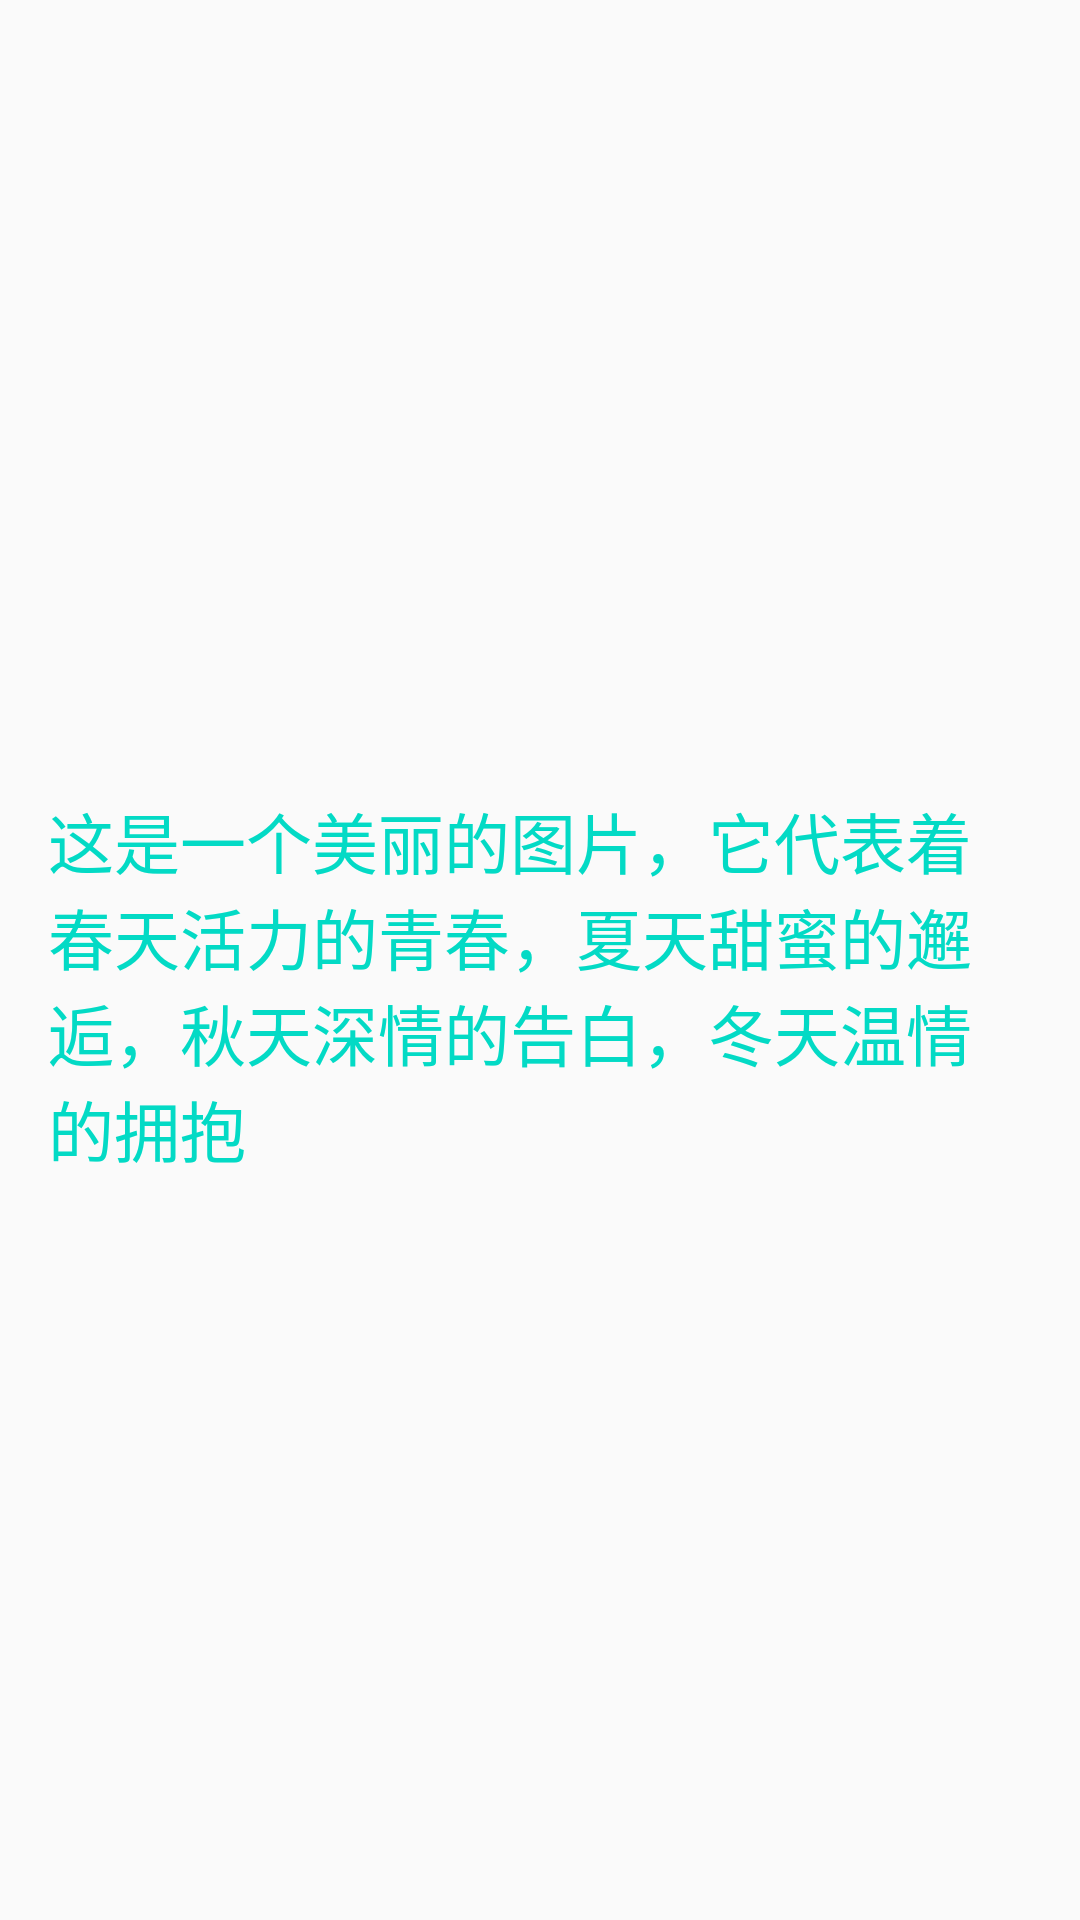

Layout XML and referenced resources for this Android screen:
<!-- AndroidManifest.xml: application theme AppTheme -->
<!-- res/layout/fragment_blan_fragment2.xml -->
<LinearLayout xmlns:android="http://schemas.android.com/apk/res/android"
    android:layout_width="match_parent"
    android:layout_height="match_parent"
    android:orientation="vertical"
    >

    <ImageView
        android:transitionName="image"
        android:layout_width="248dp"
        android:layout_height="248dp"
        android:layout_gravity="center_horizontal"
        android:scaleType="fitXY"
        android:src="@mipmap/ic_launcher"
        />

    <TextView
        android:transitionName="text"
        android:layout_width="wrap_content"
        android:layout_height="wrap_content"
        android:layout_margin="16dp"
        android:layout_gravity="center_horizontal"
        android:textColor="@color/colorAccent"
        android:textSize="22sp"
        android:text="这是一个美丽的图片，它代表着春天活力的青春，夏天甜蜜的邂逅，秋天深情的告白，冬天温情的拥抱"
        />

</LinearLayout>
<!-- resources referenced by this layout -->
<resources>
  <style name="AppTheme" parent="Theme.AppCompat.Light.DarkActionBar">
          
          <item name="colorPrimary">@color/colorPrimary</item>
          <item name="colorPrimaryDark">@color/colorPrimaryDark</item>
          <item name="colorAccent">@color/colorAccent</item>
          
      </style>
  <!-- not gathered from this repository: default colours our renderer supplied (Android Studio template values) -->
  <color name="colorPrimary">#FF6200EE</color>
  <color name="colorPrimaryDark">#FF3700B3</color>
  <color name="colorAccent">#FF03DAC5</color>
</resources>
